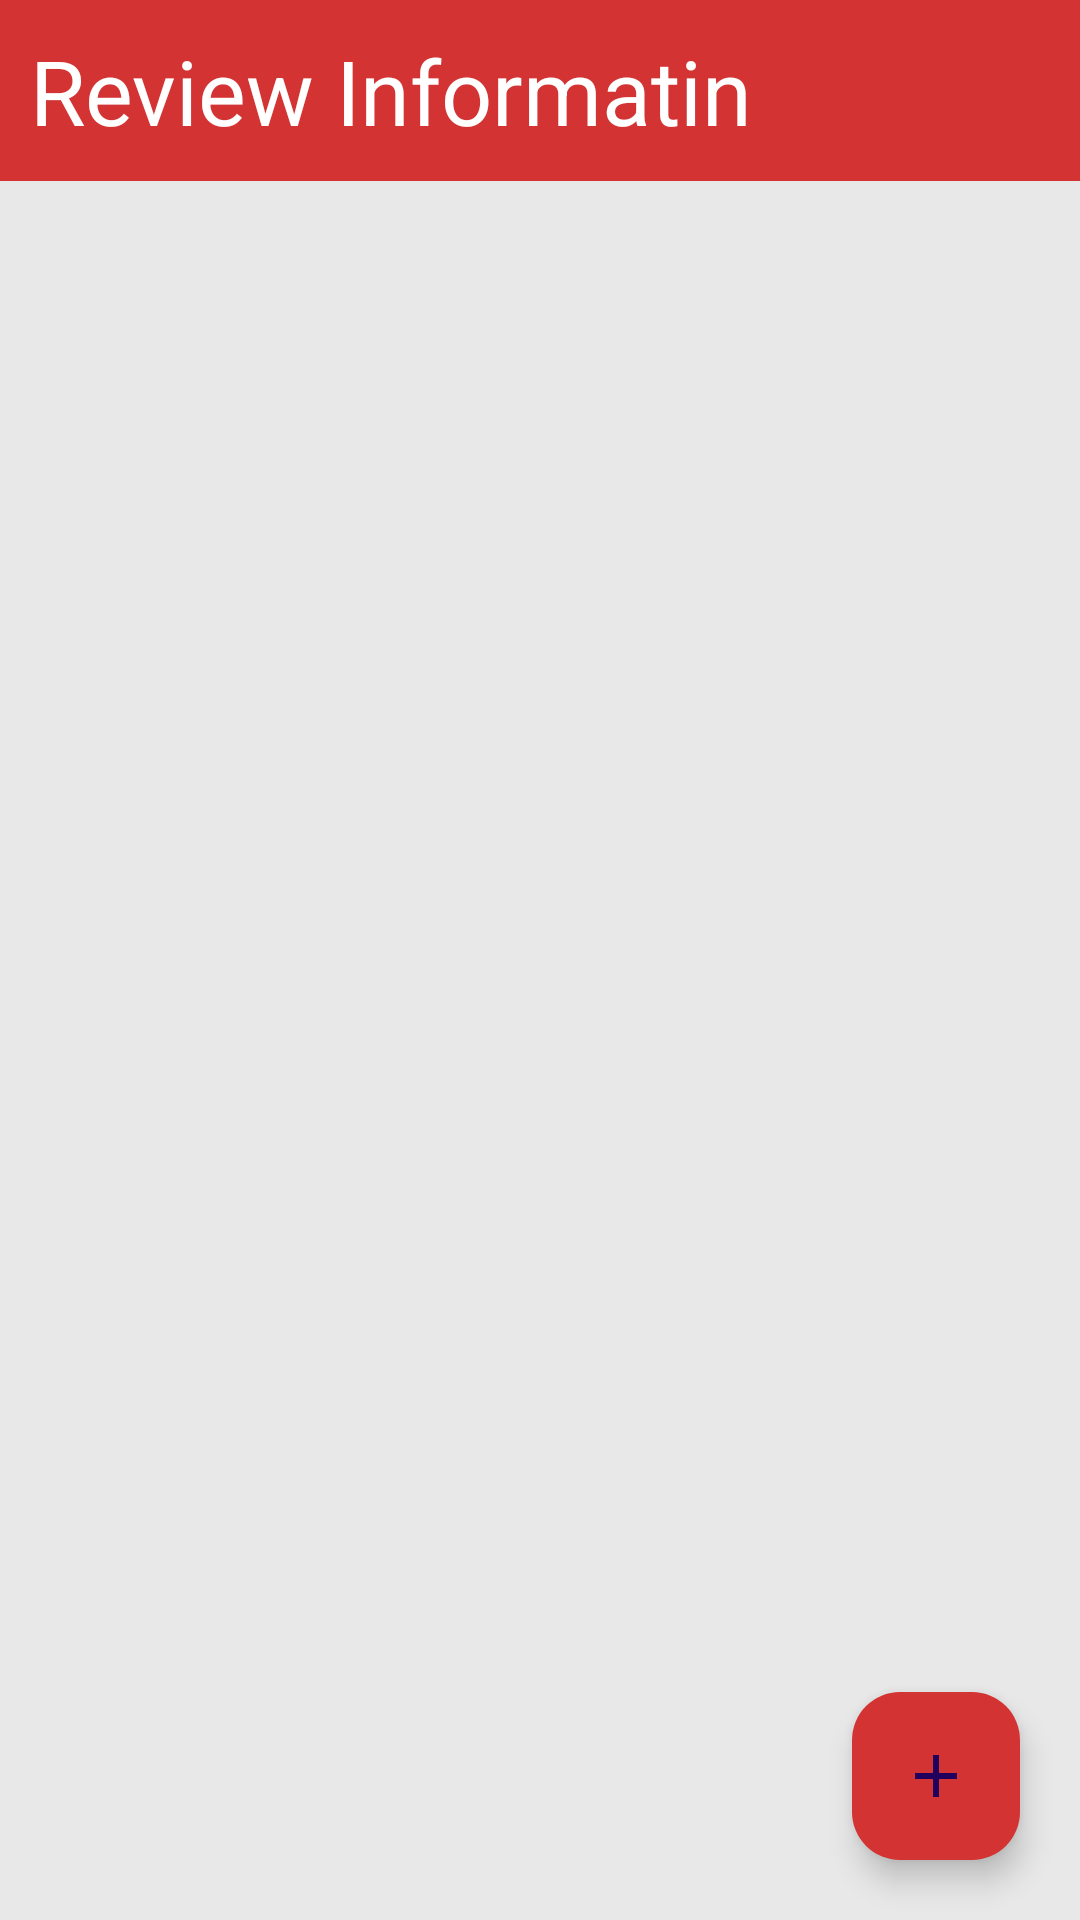

Produce the Android XML layout that renders to this screen, including the resource entries it uses.
<!-- AndroidManifest.xml: application theme Theme.Android_GUI -->
<!-- res/layout/review_information.xml -->
<?xml version="1.0" encoding="utf-8"?>
<androidx.constraintlayout.widget.ConstraintLayout xmlns:android="http://schemas.android.com/apk/res/android"
    xmlns:app="http://schemas.android.com/apk/res-auto"
    android:id="@+id/reviewInformationParentConstraintLayout"
    android:layout_width="match_parent"
    android:layout_height="match_parent"
    android:background="@color/bgClr"
    android:orientation="vertical">

    <TextView
        android:id="@+id/senderDetailsHeading"
        android:layout_width="match_parent"
        android:layout_height="wrap_content"
        android:background="@color/senderDetailsbgclr"
        android:padding="10dp"
        android:text="@string/reviewInformationText"
        android:textColor="@color/senderDetailstxtclr"
        android:textSize="30sp"
        app:layout_constraintTop_toTopOf="parent"

        />

    
    <LinearLayout
        android:layout_width="match_parent"
        android:layout_height="wrap_content"
        android:orientation="vertical"
        app:layout_constraintTop_toBottomOf="@id/senderDetailsHeading"
        android:id="@+id/parentLayoutReviewInformation">

        

















































































































































    </LinearLayout>

    <com.google.android.material.floatingactionbutton.FloatingActionButton
        android:id="@+id/fab"
        android:layout_width="wrap_content"
        android:layout_height="wrap_content"
        android:layout_margin="20dp"
        android:contentDescription="@string/FAB_Label_description"
        android:src="@drawable/fab_icon"
        app:backgroundTint="@color/senderDetailsbgclr"
        app:layout_constraintBottom_toBottomOf="parent"
        app:layout_constraintEnd_toEndOf="parent" />


</androidx.constraintlayout.widget.ConstraintLayout>
<!-- resources referenced by this layout -->
<resources>
  <color name="bgClr">#E8E8E8</color>
  <color name="senderDetailsbgclr">#D33333</color>
  <color name="senderDetailstxtclr">#FFFFFFFF</color>
  <!-- drawable fab_icon (drawable) -->
  <vector xmlns:android="http://schemas.android.com/apk/res/android" android:height="25dp"  android:tint="@color/bgClr" android:viewportHeight="24" android:viewportWidth="24" android:width="25dp">
        
      <path android:fillColor="@android:color/white" android:pathData="M19,13h-6v6h-2v-6H5v-2h6V5h2v6h6v2z"/>
  
  </vector>
  <string name="FAB_Label_description">Add New Record</string>
  <string name="addressLabel">Address</string>
  <string name="contactLabel">Contact Info</string>
  <string name="countryLabel">Country</string>
  <string name="nameLabel">Name</string>
  <string name="reviewInformationText">Review Informatin</string>
  <style name="CustomTextViewStyle">
          <item name="android:layout_width">0dp</item>
          <item name="android:layout_height">wrap_content</item>
          <item name="android:layout_weight">1</item>
          <item name="android:textAlignment">center</item>
          <item name="android:textStyle">bold</item>
          <item name="android:textSize">18sp</item>
          <item name="android:layout_marginTop">15dp</item>
      </style>
  <style name="Theme.Android_GUI" parent="Base.Theme.Android_GUI" />
  <style name="Base.Theme.Android_GUI" parent="Theme.Material3.DayNight.NoActionBar">
          
          
      </style>
</resources>
